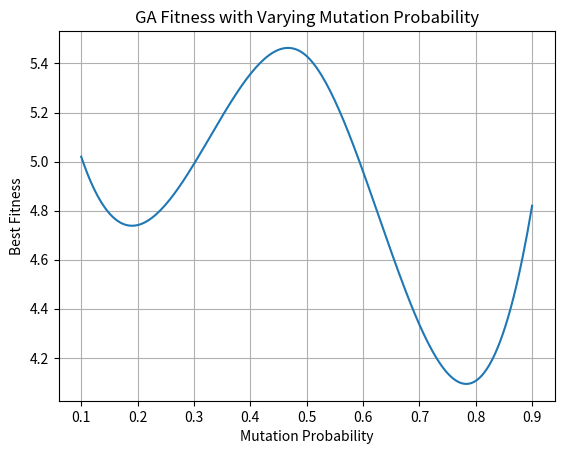

The script that saved this image: (Note: this script raises an exception after producing the figure.)
import numpy as np
import matplotlib.pyplot as plt
from scipy.interpolate import make_interp_spline

x = [0.1, 0.3, 0.5, 0.6, 0.9]
y = [5.02, 4.99, 5.43, 4.96, 4.82]

x_smooth = np.linspace(min(x), max(x), 200)

spline = make_interp_spline(x, y, k=3)
y_smooth = spline(x_smooth)

plt.plot(x_smooth, y_smooth)
plt.xlabel("Mutation Probability")
plt.ylabel("Best Fitness")
plt.title("GA Fitness with Varying Mutation Probability")
plt.grid()
# plt.show()
plt.savefig("../images/problem1_a3_mutation_prob.png", format="png", dpi=1000)